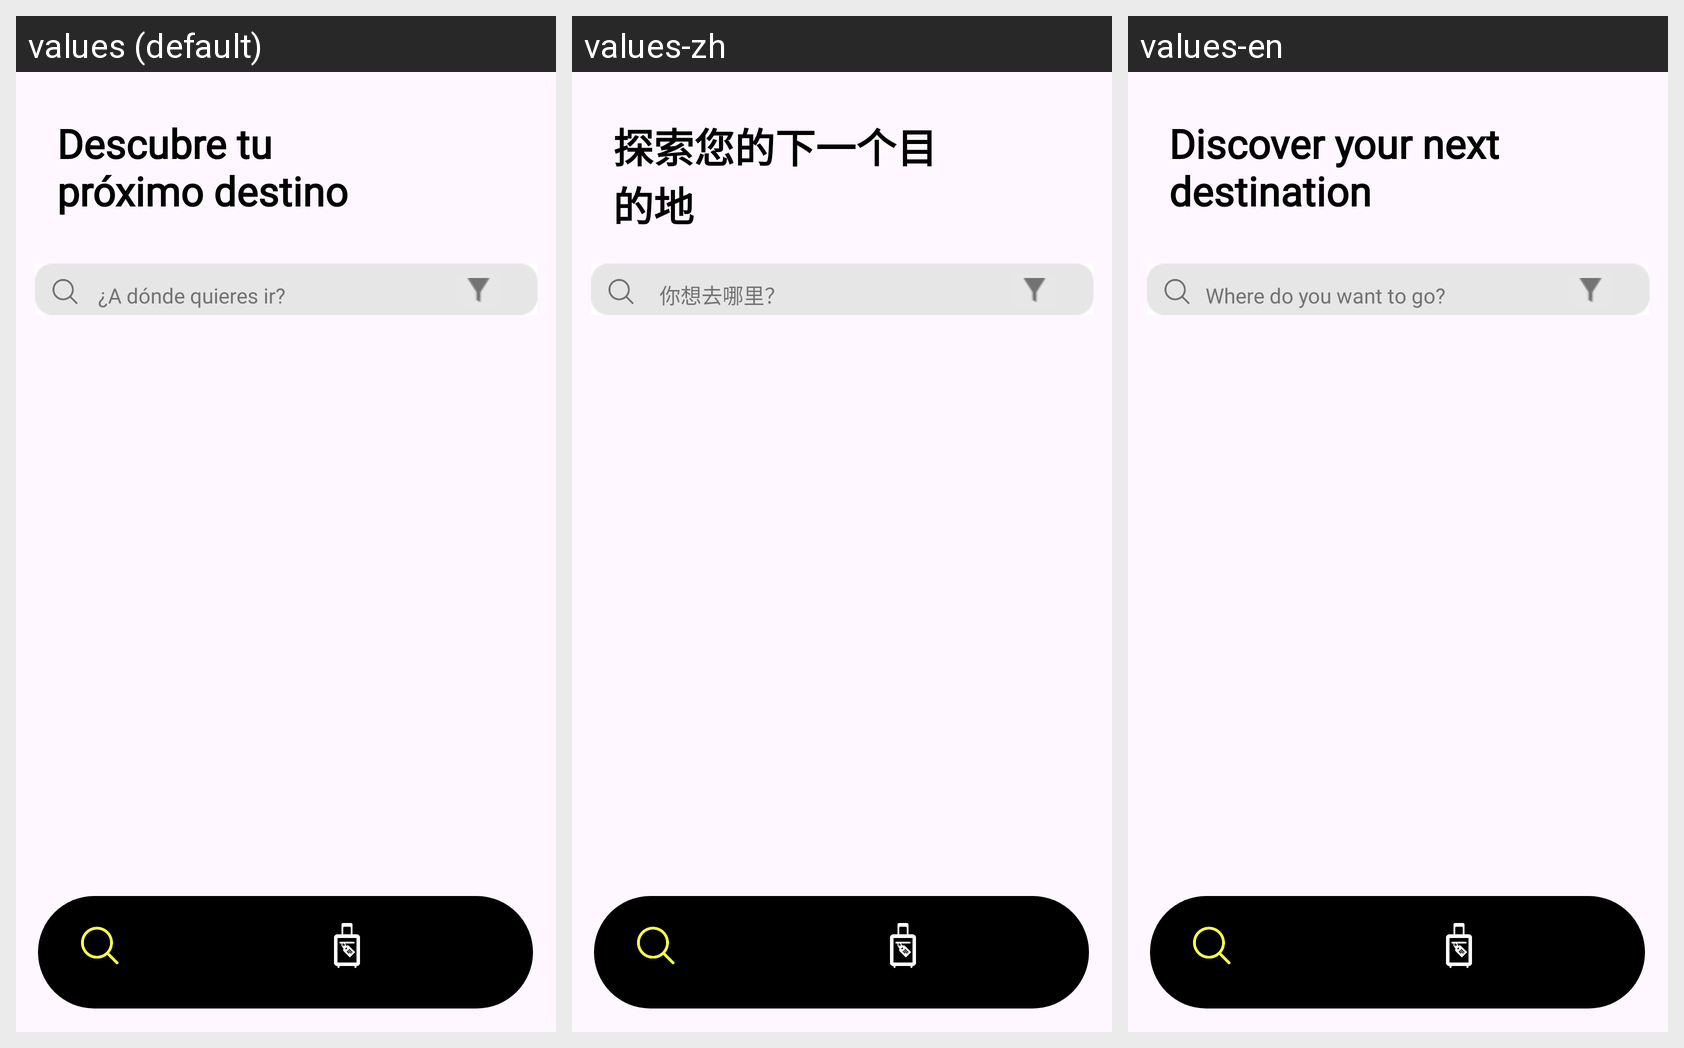

Locale-by-locale string values for the Android screen shown in this grid:
Android screen res/layout/activity_pagina_inicio.xml rendered under 3 locales, left to right: values (default), values-zh, values-en. Device: Nexus 5 (rendered at 1080×1920; each locale shown at half size, 540×960, under a caption strip naming it); theme Theme.GoStay.
Strings drawn on this screen, with the default value and each locale's value (text and hints the layout hard-codes, and strings that could not be matched under every locale, appear in the picture but are not listed):

txtInicio
  values: Descubre tu próximo destino
  values-zh: 探索您的下一个目的地
  values-en: Discover your next destination

busqueinicio
  values: ¿A dónde quieres ir?
  values-zh: 你想去哪里？
  values-en: Where do you want to go?
